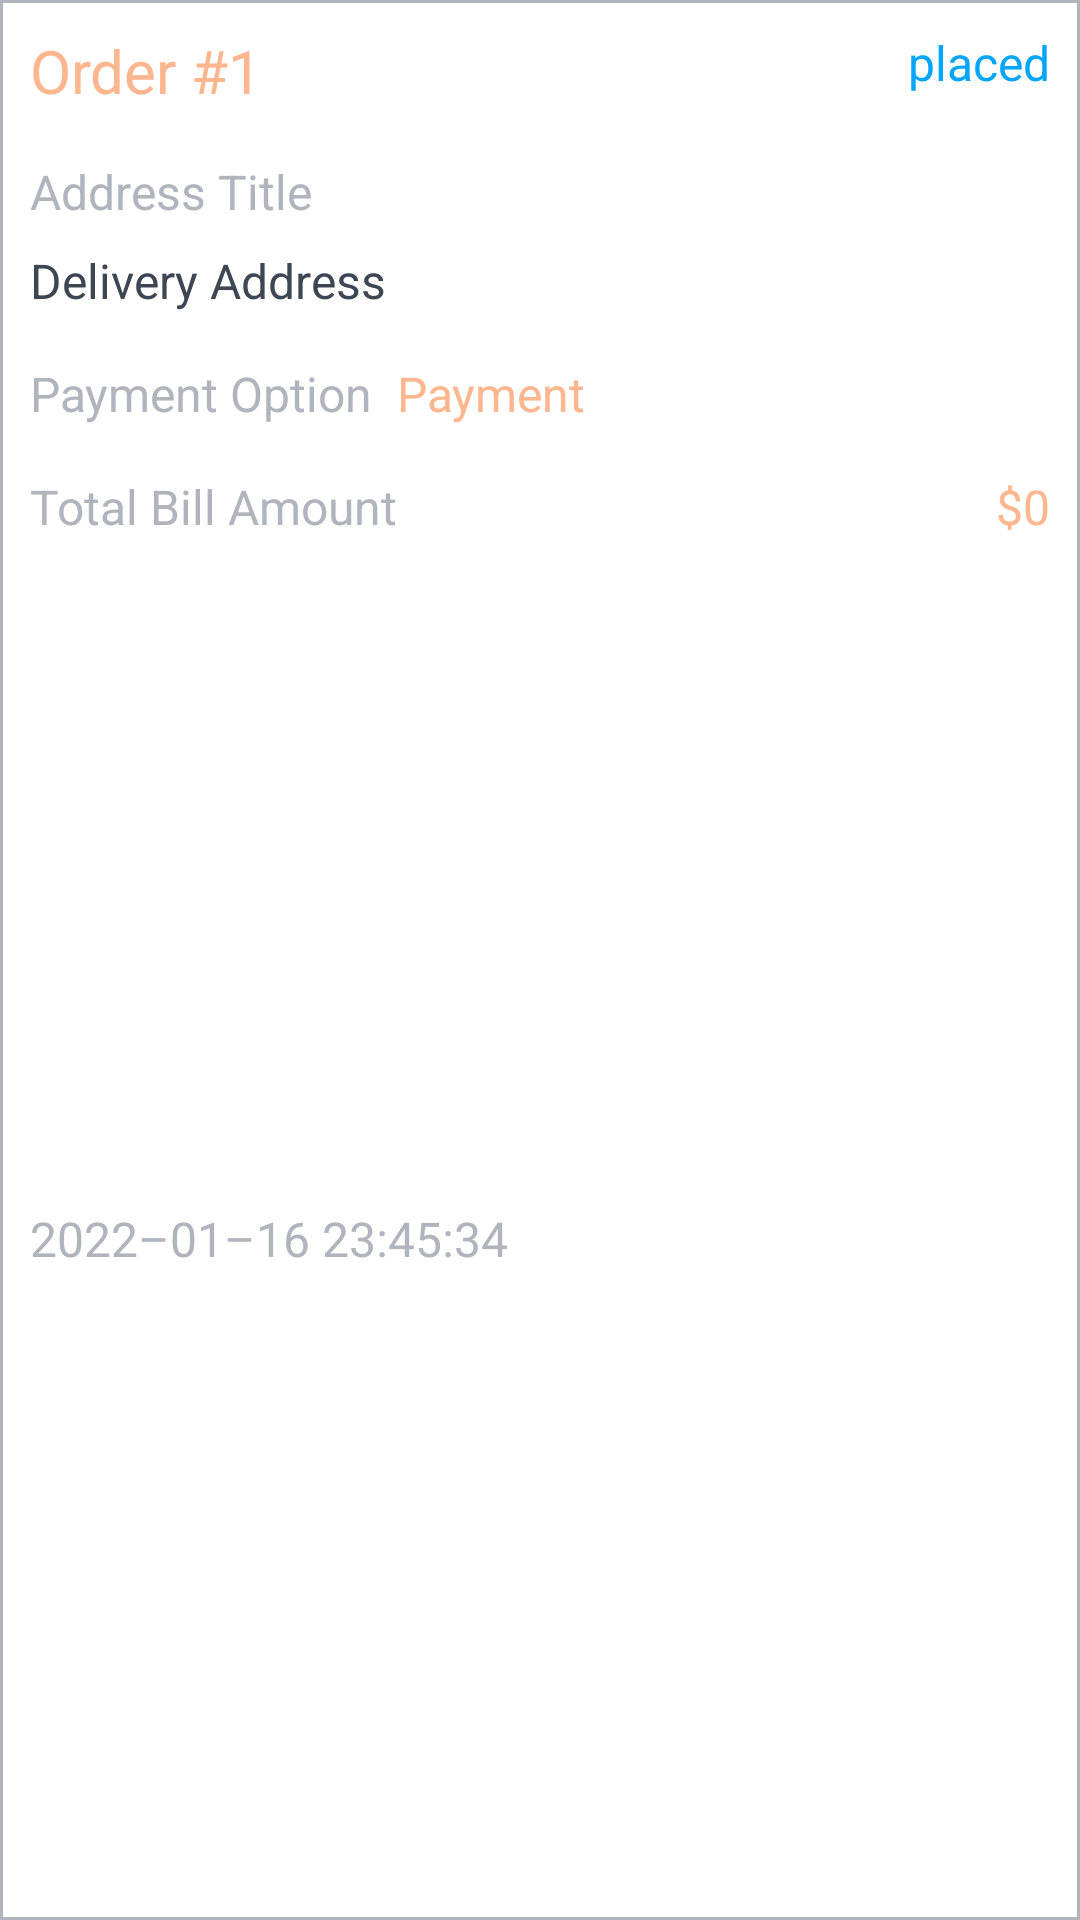

Write the Android layout XML for this screen, with the resource values it uses.
<!-- AndroidManifest.xml: application theme Theme.SuperCartApp -->
<!-- res/layout/order_list_item.xml -->
<?xml version="1.0" encoding="utf-8"?>
<androidx.constraintlayout.widget.ConstraintLayout
    xmlns:android="http://schemas.android.com/apk/res/android"
    xmlns:app="http://schemas.android.com/apk/res-auto"
    android:layout_width="match_parent"
    android:layout_height="wrap_content"
    android:layout_marginBottom="@dimen/card_margin"
    android:padding="@dimen/layout_padding"
    android:background="@drawable/checkout_item_border">

    <TextView
        android:id="@+id/tv_order_id"
        android:layout_width="wrap_content"
        android:layout_height="wrap_content"
        android:text="@string/order_id"
        android:textSize="@dimen/header3_size"
        android:textColor="@color/content_primary"
        app:layout_constraintTop_toTopOf="parent"
        app:layout_constraintStart_toStartOf="parent"/>

    <TextView
        android:id="@+id/tv_order_status"
        android:layout_width="wrap_content"
        android:layout_height="wrap_content"
        android:text="@string/text_order_status_value"
        android:textSize="@dimen/header4_size"
        android:textColor="@color/primary"
        app:layout_constraintTop_toTopOf="parent"
        app:layout_constraintEnd_toEndOf="parent"/>

    <TextView
        android:id="@+id/tv_address_title"
        android:layout_width="wrap_content"
        android:layout_height="wrap_content"
        android:layout_marginTop="@dimen/content_top_margin"
        android:text="@string/text_address_title"
        android:textSize="@dimen/header4_size"
        android:textColor="@color/content_tertiary"
        app:layout_constraintTop_toBottomOf="@id/tv_order_id"
        app:layout_constraintStart_toStartOf="parent"/>

    <TextView
        android:id="@+id/tv_address"
        android:layout_width="0dp"
        android:layout_height="wrap_content"
        android:layout_marginTop="@dimen/tv_tv_top_margin"
        android:text="@string/text_delivery_address"
        android:textSize="@dimen/header4_size"
        android:textColor="@color/content_secondary"
        app:layout_constraintTop_toBottomOf="@id/tv_address_title"
        app:layout_constraintStart_toStartOf="parent"
        app:layout_constraintEnd_toEndOf="parent"/>

    <TextView
        android:id="@+id/tv_payment_label"
        android:layout_width="wrap_content"
        android:layout_height="wrap_content"
        android:layout_marginTop="@dimen/content_top_margin"
        android:text="@string/text_payment_option_label"
        android:textSize="@dimen/header4_size"
        android:textColor="@color/content_tertiary"
        app:layout_constraintTop_toBottomOf="@id/tv_address"
        app:layout_constraintStart_toStartOf="parent"/>

    <TextView
        android:id="@+id/tv_payment_method"
        android:layout_width="wrap_content"
        android:layout_height="wrap_content"
        android:text="@string/text_payment"
        android:textSize="@dimen/header4_size"
        android:textColor="@color/content_primary"
        app:layout_constraintTop_toTopOf="@id/tv_payment_label"
        app:layout_constraintStart_toEndOf="@id/tv_payment_label"
        android:layout_marginStart="@dimen/tv_tv_top_margin"/>

    <TextView
        android:id="@+id/tv_total_label"
        android:layout_width="wrap_content"
        android:layout_height="wrap_content"
        android:layout_marginTop="@dimen/content_top_margin"
        android:text="@string/tv_cart_total"
        android:textSize="@dimen/header4_size"
        android:textColor="@color/content_tertiary"
        app:layout_constraintTop_toBottomOf="@id/tv_payment_label"
        app:layout_constraintStart_toStartOf="parent"/>

    <TextView
        android:id="@+id/tv_order_amount"
        android:layout_width="wrap_content"
        android:layout_height="wrap_content"
        android:text="@string/text_product_price"
        android:textSize="@dimen/header4_size"
        android:textColor="@color/content_primary"
        app:layout_constraintTop_toTopOf="@id/tv_total_label"
        app:layout_constraintEnd_toEndOf="parent"/>

    <TextView
        android:id="@+id/tv_order_date"
        android:layout_width="wrap_content"
        android:layout_height="wrap_content"
        android:layout_marginTop="@dimen/content_top_margin"
        android:text="@string/text_order_date"
        android:textSize="@dimen/header4_size"
        android:textColor="@color/content_tertiary"
        app:layout_constraintTop_toBottomOf="@id/tv_total_label"
        app:layout_constraintStart_toStartOf="parent"
        app:layout_constraintBottom_toBottomOf="parent"/>

</androidx.constraintlayout.widget.ConstraintLayout>
<!-- resources referenced by this layout -->
<resources>
  <color name="content_primary">#FDB68E</color>
  <color name="content_secondary">#3D4753</color>
  <color name="content_tertiary">#B0B4BD</color>
  <color name="primary">#00A5FD</color>
  <dimen name="card_margin">10dp</dimen>
  <dimen name="content_top_margin">16dp</dimen>
  <dimen name="header3_size">20sp</dimen>
  <dimen name="header4_size">16sp</dimen>
  <dimen name="layout_padding">10dp</dimen>
  <dimen name="tv_tv_top_margin">8dp</dimen>
  <!-- drawable checkout_item_border (drawable) -->
  <?xml version="1.0" encoding="utf-8"?>
  <shape xmlns:android="http://schemas.android.com/apk/res/android"
      android:shape="rectangle">
  
      <solid android:color="@color/white" />
  
      <stroke
          android:width="1dp"
          android:color="@color/content_tertiary" />
  
  </shape>
  <string name="order_id">Order #1</string>
  <string name="text_address_title">Address Title</string>
  <string name="text_delivery_address">Delivery Address</string>
  <string name="text_order_date">2022–01–16 23:45:34</string>
  <string name="text_order_status_value">placed</string>
  <string name="text_payment">Payment</string>
  <string name="text_payment_option_label">Payment Option</string>
  <string name="text_product_price">$0</string>
  <string name="tv_cart_total">Total Bill Amount</string>
  <style name="Theme.SuperCartApp" parent="Base.Theme.SuperCartApp" />
  <color name="white">#FFFFFFFF</color>
  <style name="Base.Theme.SuperCartApp" parent="Theme.Material3.DayNight.NoActionBar">
          
          
      </style>
</resources>
